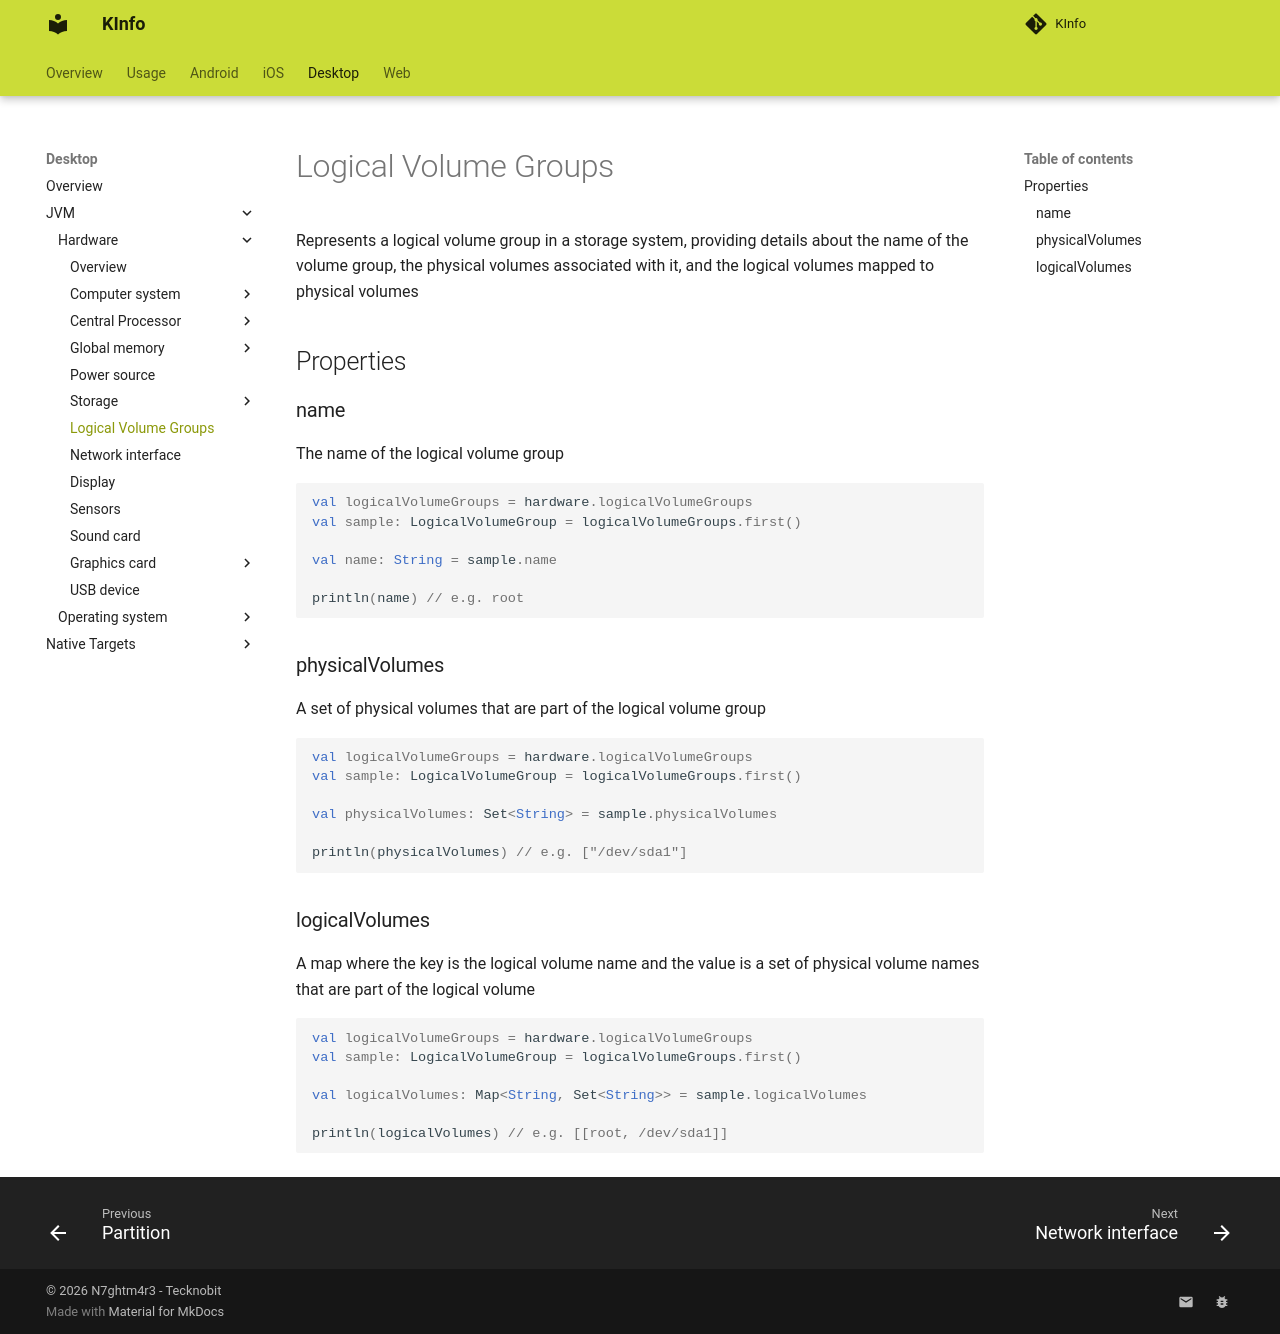

repository: N7ghtm4r3/KInfo · page: desktop/jvm/hardware/logical_volume_group/index.html · generator: mkdocs

Represents a logical volume group in a storage system, providing details about the name of the volume group, the physical volumes
associated with it, and the logical volumes mapped to physical volumes

## Properties

### name

The name of the logical volume group

```kotlin
val logicalVolumeGroups = hardware.logicalVolumeGroups
val sample: LogicalVolumeGroup = logicalVolumeGroups.first()

val name: String = sample.name

println(name) // e.g. root
```

### physicalVolumes

A set of physical volumes that are part of the logical volume group

```kotlin
val logicalVolumeGroups = hardware.logicalVolumeGroups
val sample: LogicalVolumeGroup = logicalVolumeGroups.first()

val physicalVolumes: Set<String> = sample.physicalVolumes

println(physicalVolumes) // e.g. ["/dev/sda1"]
```

### logicalVolumes

A map where the key is the logical volume name and the value is a set of physical volume names that are part of the 
logical volume

```kotlin
val logicalVolumeGroups = hardware.logicalVolumeGroups
val sample: LogicalVolumeGroup = logicalVolumeGroups.first()

val logicalVolumes: Map<String, Set<String>> = sample.logicalVolumes

println(logicalVolumes) // e.g. [[root, /dev/sda1]]
```
